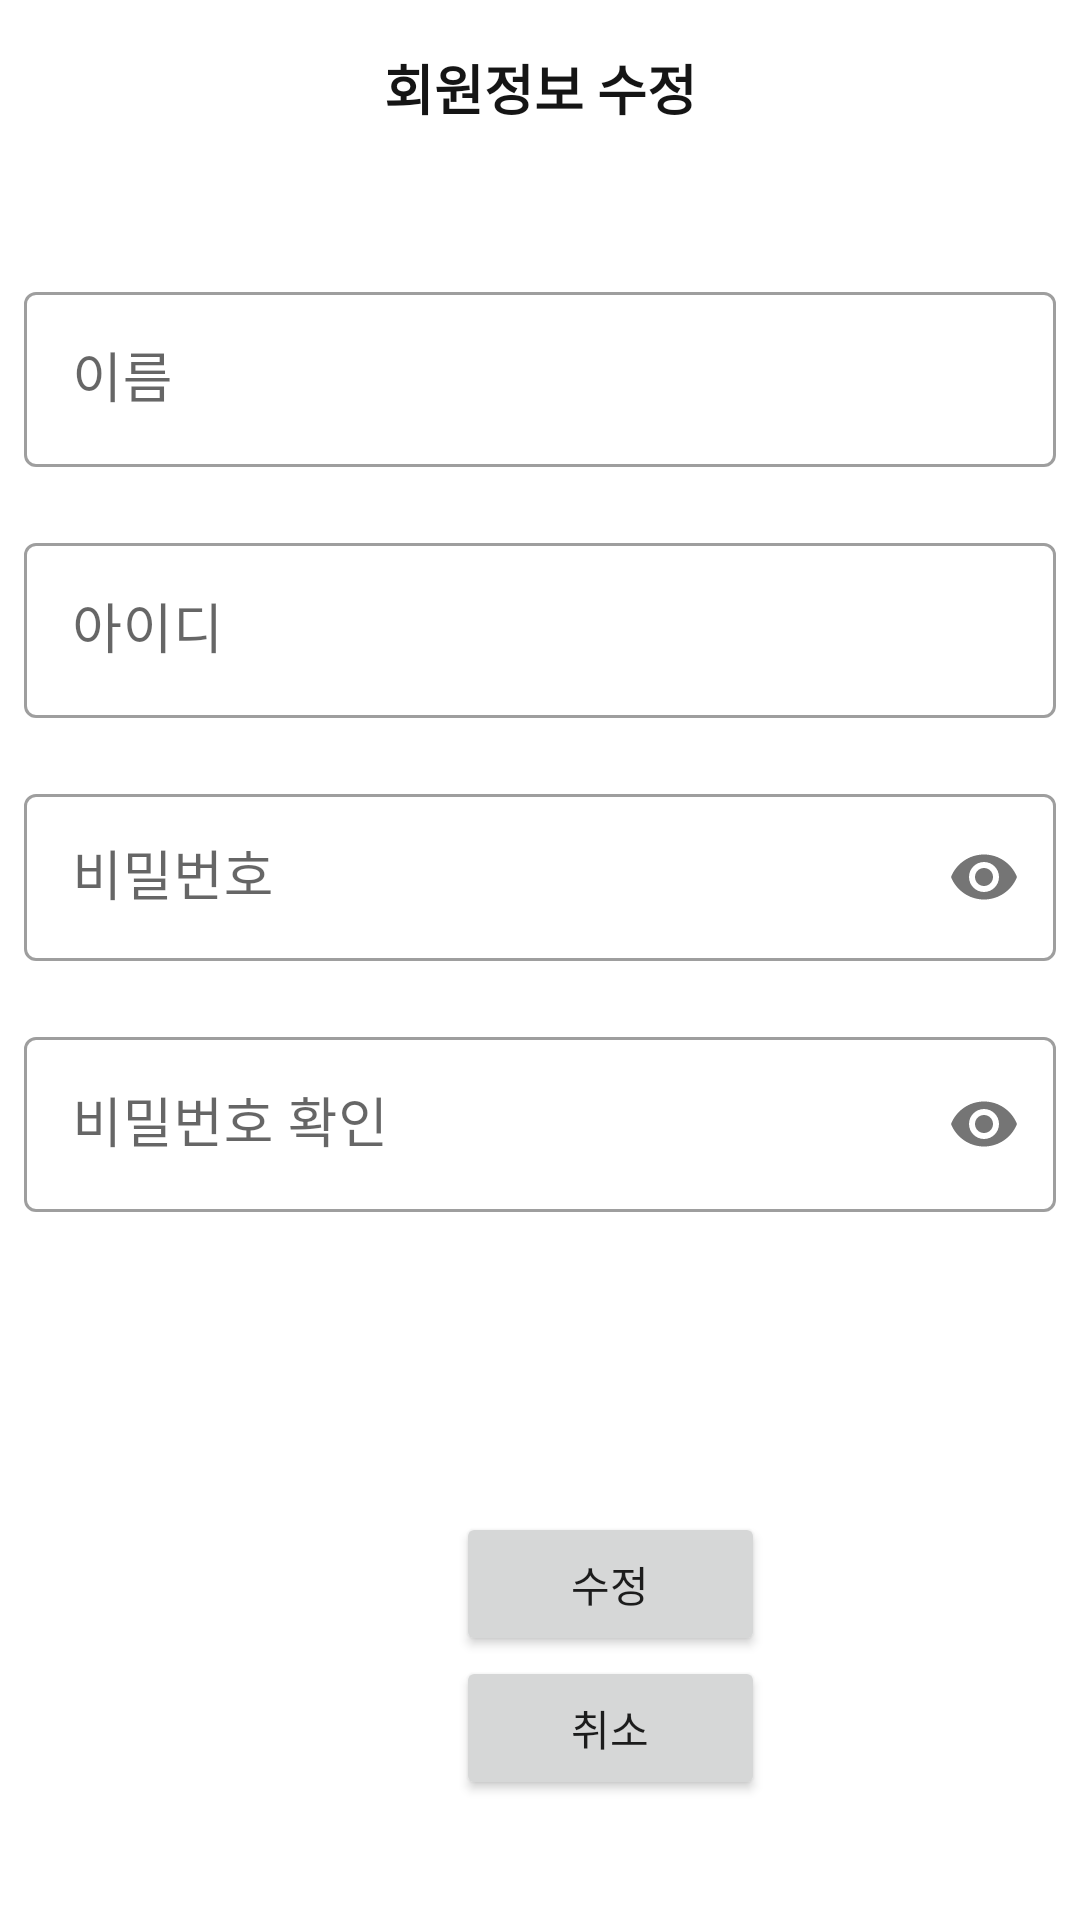

Here is an Android app screen rendered from its layout file. Give the layout XML and the strings, colors and styles it references.
<!-- AndroidManifest.xml: application theme Theme.Mydata2 -->
<!-- res/layout/activity_update.xml -->
<?xml version="1.0" encoding="utf-8"?>
<androidx.constraintlayout.widget.ConstraintLayout xmlns:android="http://schemas.android.com/apk/res/android"
    xmlns:app="http://schemas.android.com/apk/res-auto"
    xmlns:tools="http://schemas.android.com/tools"
    android:layout_width="match_parent"
    android:layout_height="match_parent"
    tools:context=".UpdateActivity">


    <Button
        android:id="@+id/button3"
        android:layout_width="103dp"
        android:layout_height="48dp"
        android:layout_marginStart="152dp"
        android:layout_marginBottom="40dp"
        android:onClick="onClick"
        android:text="취소"
        app:layout_constraintBottom_toBottomOf="parent"
        app:layout_constraintStart_toStartOf="parent" />

    <TextView
        android:id="@+id/textView3"
        android:layout_width="wrap_content"
        android:layout_height="wrap_content"
        android:layout_marginStart="165dp"
        android:layout_marginTop="16dp"
        android:layout_marginEnd="165dp"
        android:text="회원정보 수정"
        android:textColor="#151515"
        android:textSize="18sp"
        android:textStyle="bold"
        app:layout_constraintEnd_toEndOf="parent"
        app:layout_constraintStart_toStartOf="parent"
        app:layout_constraintTop_toTopOf="parent" />

    <com.google.android.material.textfield.TextInputLayout
        android:id="@+id/name"
        style="@style/Widget.MaterialComponents.TextInputLayout.OutlinedBox"
        android:layout_width="0dp"
        android:layout_height="wrap_content"
        android:layout_marginStart="8dp"
        android:layout_marginEnd="8dp"
        android:layout_marginBottom="20dp"
        app:layout_constraintBottom_toTopOf="@+id/id"
        app:layout_constraintEnd_toEndOf="parent"
        app:layout_constraintStart_toStartOf="parent">

        <com.google.android.material.textfield.TextInputEditText
            android:id="@+id/update_name"
            android:layout_width="match_parent"
            android:layout_height="wrap_content"
            android:hint="이름"
            android:textColor="#1C1B1B"
            android:textSize="18sp" />
    </com.google.android.material.textfield.TextInputLayout>

    <com.google.android.material.textfield.TextInputLayout
        android:id="@+id/id"
        style="@style/Widget.MaterialComponents.TextInputLayout.OutlinedBox"
        android:layout_width="0dp"
        android:layout_height="wrap_content"
        android:layout_marginStart="8dp"
        android:layout_marginEnd="8dp"
        android:layout_marginBottom="20dp"
        app:layout_constraintBottom_toTopOf="@+id/ChangePw"
        app:layout_constraintEnd_toEndOf="parent"
        app:layout_constraintStart_toStartOf="parent">

        <com.google.android.material.textfield.TextInputEditText
            android:id="@+id/update_id"
            android:layout_width="match_parent"
            android:layout_height="wrap_content"
            android:hint="아이디"
            android:textSize="18sp" />
    </com.google.android.material.textfield.TextInputLayout>

    <com.google.android.material.textfield.TextInputLayout
        android:id="@+id/ChangePw"
        style="@style/Widget.MaterialComponents.TextInputLayout.OutlinedBox"
        android:layout_width="0dp"
        android:layout_height="61dp"
        android:layout_marginStart="8dp"
        android:layout_marginEnd="8dp"
        android:layout_marginBottom="20dp"
        app:layout_constraintBottom_toTopOf="@+id/ChangePassword"
        app:layout_constraintEnd_toEndOf="parent"
        app:layout_constraintStart_toStartOf="parent"
        app:passwordToggleEnabled="true">

        <com.google.android.material.textfield.TextInputEditText
            android:id="@+id/update_pw"
            android:layout_width="match_parent"
            android:layout_height="wrap_content"
            android:hint="비밀번호"
            android:inputType="textPassword"
            android:textSize="18sp" />
    </com.google.android.material.textfield.TextInputLayout>

    <com.google.android.material.textfield.TextInputLayout
        android:id="@+id/ChangePassword"
        style="@style/Widget.MaterialComponents.TextInputLayout.OutlinedBox"
        android:layout_width="0dp"
        android:layout_height="wrap_content"
        android:layout_marginStart="8dp"
        android:layout_marginEnd="8dp"
        android:layout_marginBottom="100dp"
        app:layout_constraintBottom_toTopOf="@+id/button"
        app:layout_constraintEnd_toEndOf="parent"
        app:layout_constraintStart_toStartOf="parent"
        app:passwordToggleEnabled="true">

        <com.google.android.material.textfield.TextInputEditText
            android:id="@+id/update_pw2"
            android:layout_width="match_parent"
            android:layout_height="wrap_content"
            android:hint="비밀번호 확인"
            android:inputType="textPassword"
            android:textSize="18sp" />
    </com.google.android.material.textfield.TextInputLayout>

    <Button
        android:id="@+id/button"
        android:layout_width="103dp"
        android:layout_height="48dp"
        android:layout_marginStart="152dp"
        android:layout_marginBottom="88dp"
        android:onClick="onClick"
        android:text="수정"
        app:layout_constraintBottom_toBottomOf="parent"
        app:layout_constraintStart_toStartOf="parent" />


</androidx.constraintlayout.widget.ConstraintLayout>
<!-- resources referenced by this layout -->
<resources>
  <style name="Theme.Mydata2" parent="Theme.MaterialComponents.DayNight.DarkActionBar">
          
          <item name="colorPrimary">@color/purple_500</item>
          <item name="colorPrimaryVariant">@color/purple_700</item>
          <item name="colorOnPrimary">@color/white</item>
          
          <item name="colorSecondary">@color/teal_200</item>
          <item name="colorSecondaryVariant">@color/teal_700</item>
          <item name="colorOnSecondary">@color/black</item>
          
          <item name="android:statusBarColor" tools:targetApi="l">?attr/colorPrimaryVariant</item>
          
      </style>
  <!-- not gathered from this repository: default colours our renderer supplied (Android Studio template values) -->
  <color name="purple_500">#FF6200EE</color>
  <color name="purple_700">#FF3700B3</color>
  <color name="teal_200">#FF03DAC5</color>
  <color name="teal_700">#FF018786</color>
  <color name="black">#FF000000</color>
  <color name="white">#FFFFFFFF</color>
</resources>
